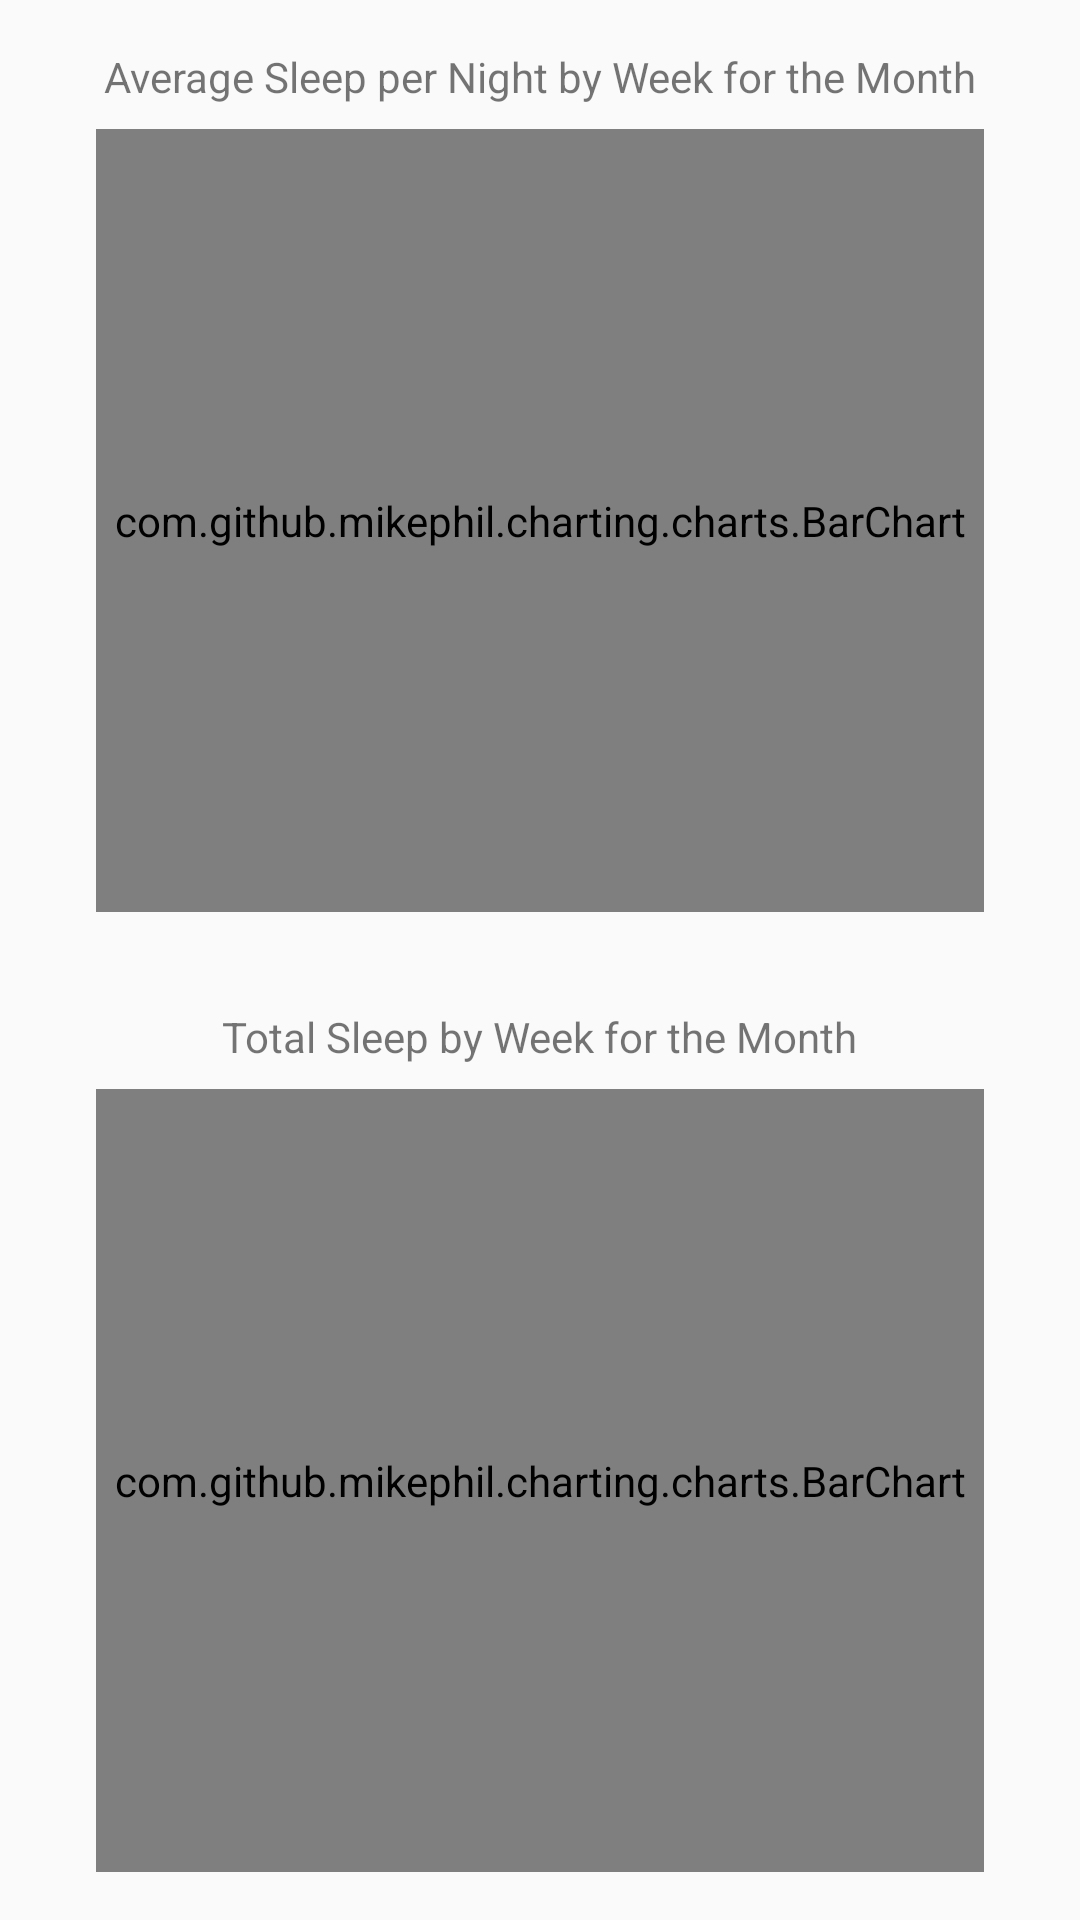

Write the Android layout XML for this screen, with the resource values it uses.
<!-- AndroidManifest.xml: application theme AppTheme -->
<!-- res/layout/fragment_sleep_monthly.xml -->
<?xml version="1.0" encoding="utf-8"?>
<androidx.constraintlayout.widget.ConstraintLayout xmlns:android="http://schemas.android.com/apk/res/android"
    xmlns:app="http://schemas.android.com/apk/res-auto"
    xmlns:tools="http://schemas.android.com/tools"
    android:id="@+id/frameLayout"
    android:layout_width="match_parent"
    android:layout_height="match_parent"
    tools:context=".SleepMonthly">


    <TextView
        android:id="@+id/textView2"
        android:layout_width="wrap_content"
        android:layout_height="wrap_content"
        android:layout_marginTop="16dp"
        android:layout_marginBottom="8dp"
        android:text="@string/sleep_monthly_avg_graph_title"
        app:layout_constraintBottom_toTopOf="@+id/monthly_bar_chart_avg"
        app:layout_constraintEnd_toEndOf="parent"
        app:layout_constraintStart_toStartOf="parent"
        app:layout_constraintTop_toTopOf="parent" />

    <com.github.mikephil.charting.charts.BarChart
        android:id="@+id/monthly_bar_chart_avg"
        android:layout_width="0dp"
        android:layout_height="0dp"
        android:layout_marginStart="32dp"
        android:layout_marginEnd="32dp"
        app:layout_constraintBottom_toTopOf="@+id/textView21"
        app:layout_constraintEnd_toEndOf="parent"
        app:layout_constraintStart_toStartOf="parent"
        app:layout_constraintTop_toBottomOf="@+id/textView2">

    </com.github.mikephil.charting.charts.BarChart>

    <TextView
        android:id="@+id/textView21"
        android:layout_width="wrap_content"
        android:layout_height="wrap_content"
        android:layout_marginTop="32dp"
        android:layout_marginBottom="8dp"
        android:text="@string/sleep_monthly_sum_graph_title"
        app:layout_constraintBottom_toTopOf="@+id/monthly_bar_chart_sum"
        app:layout_constraintEnd_toEndOf="parent"
        app:layout_constraintStart_toStartOf="parent"
        app:layout_constraintTop_toBottomOf="@+id/monthly_bar_chart_avg" />

    <com.github.mikephil.charting.charts.BarChart
        android:id="@+id/monthly_bar_chart_sum"
        android:layout_width="0dp"
        android:layout_height="0dp"
        android:layout_marginStart="32dp"
        android:layout_marginEnd="32dp"
        android:layout_marginBottom="16dp"
        app:layout_constraintBottom_toBottomOf="parent"
        app:layout_constraintEnd_toEndOf="parent"
        app:layout_constraintStart_toStartOf="parent"
        app:layout_constraintTop_toBottomOf="@+id/textView21" />

</androidx.constraintlayout.widget.ConstraintLayout>
<!-- resources referenced by this layout -->
<resources>
  <string name="sleep_monthly_avg_graph_title">Average Sleep per Night by Week for the Month</string>
  <string name="sleep_monthly_sum_graph_title">Total Sleep by Week for the Month</string>
  <style name="AppTheme" parent="Theme.AppCompat.Light.DarkActionBar">
          
          <item name="colorPrimary">@color/colorPrimary</item>
          <item name="colorPrimaryDark">@color/colorPrimaryDark</item>
          <item name="colorAccent">@color/colorAccent</item>
      </style>
  <color name="colorPrimary">#85A0AD</color>
  <color name="colorPrimaryDark">#678998</color>
  <color name="colorAccent">#AD9285</color>
</resources>
